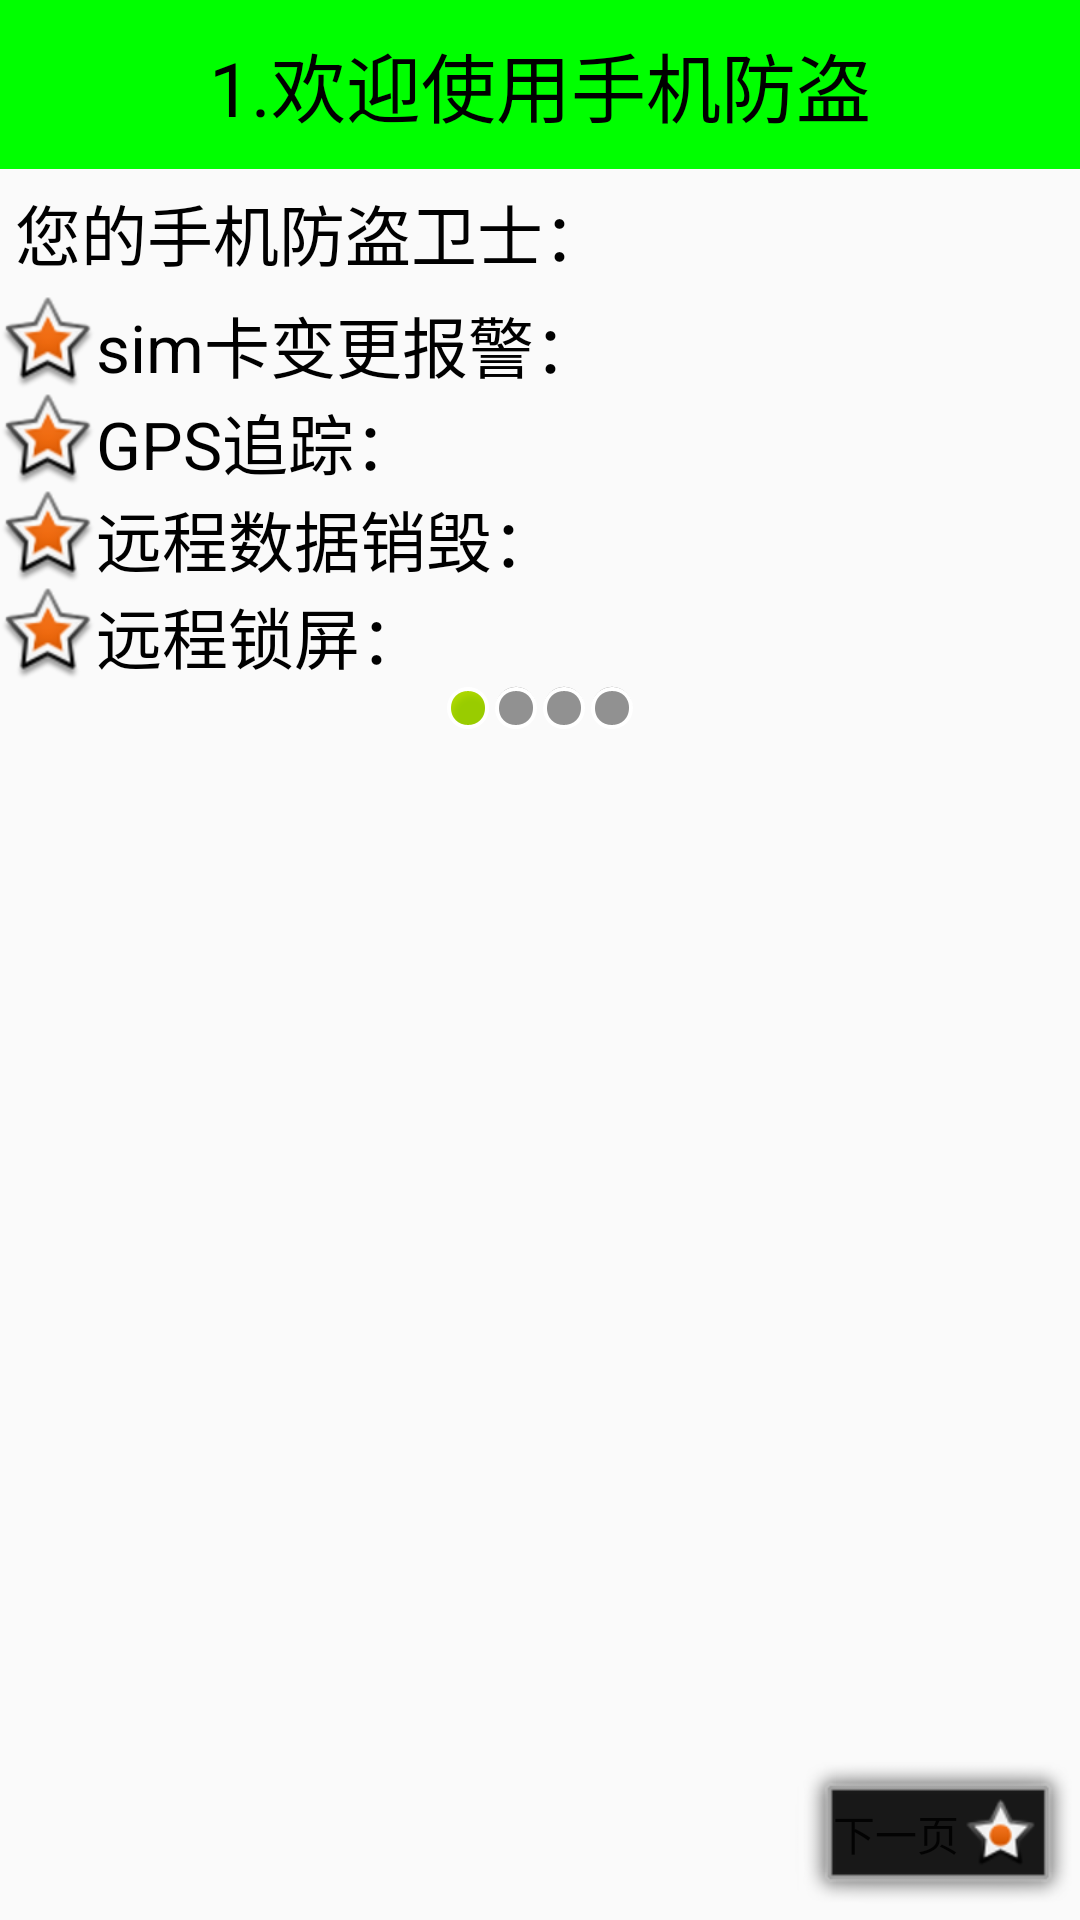

Here is an Android app screen rendered from its layout file. Give the layout XML and the strings, colors and styles it references.
<!-- AndroidManifest.xml: application theme Theme.AppCompat.Light.NoActionBar -->
<!-- res/layout/activity_setup1.xml -->
<?xml version="1.0" encoding="utf-8"?>
<LinearLayout android:layout_width="match_parent"
    android:layout_height="match_parent"
    android:orientation="vertical"
    xmlns:android="http://schemas.android.com/apk/res/android">

    <TextView
    style="@style/titleStyle"
    android:text="1.欢迎使用手机防盗"/>
    <TextView
        android:layout_margin="5dp"
        android:textColor="#000"
        android:textSize="22sp"
        android:layout_width="wrap_content"
        android:layout_height="wrap_content"
        android:text="您的手机防盗卫士："/>
    <TextView
        android:gravity="center_vertical"
        android:drawableLeft="@android:drawable/star_big_on"
        android:textColor="#000"
        android:textSize="22sp"
        android:layout_width="wrap_content"
        android:layout_height="wrap_content"
        android:text="sim卡变更报警："/>
    <TextView
        android:gravity="center_vertical"
        android:drawableLeft="@android:drawable/star_big_on"
        android:textColor="#000"
        android:textSize="22sp"
        android:layout_width="wrap_content"
        android:layout_height="wrap_content"
        android:text="GPS追踪："/>
    <TextView
        android:gravity="center_vertical"
        android:drawableLeft="@android:drawable/star_big_on"
        android:textColor="#000"
        android:textSize="22sp"
        android:layout_width="wrap_content"
        android:layout_height="wrap_content"
        android:text="远程数据销毁："/>
    <TextView
        android:gravity="center_vertical"
        android:drawableLeft="@android:drawable/star_big_on"
        android:textColor="#000"
        android:textSize="22sp"
        android:layout_width="wrap_content"
        android:layout_height="wrap_content"
        android:text="远程锁屏："/>
    <LinearLayout
        android:gravity="center_horizontal"
        android:layout_width="match_parent"
        android:layout_height="wrap_content">
        <ImageView
            android:background="@android:drawable/presence_online"
            android:layout_width="wrap_content"
            android:layout_height="wrap_content" />
        <ImageView
            android:background="@android:drawable/presence_invisible"
            android:layout_width="wrap_content"
            android:layout_height="wrap_content" />
        <ImageView
            android:background="@android:drawable/presence_invisible"
            android:layout_width="wrap_content"
            android:layout_height="wrap_content" />
        <ImageView
            android:background="@android:drawable/presence_invisible"
            android:layout_width="wrap_content"
            android:layout_height="wrap_content" />
    </LinearLayout>
    <RelativeLayout
        android:layout_width="match_parent"
        android:layout_height="match_parent">
        <ImageView
            android:layout_centerInParent="true"
            android:background="@mipmap/ic_launcher_round"
            android:layout_width="wrap_content"
            android:layout_height="wrap_content" />
        <Button
            style="@style/nextBtn"/>
    </RelativeLayout>
</LinearLayout>
<!-- resources referenced by this layout -->
<resources>
  <style name="nextBtn">
          <item name="android:text">下一页</item>
          <item name="android:onClick">nextPage</item>
          <item name="android:layout_alignParentRight">true</item>
          <item name="android:layout_alignParentBottom">true</item>
          <item name="android:drawableRight">@android:drawable/star_on</item>
          <item name="android:background">@drawable/selector_next_btn_bg</item>
          <item name="android:layout_width">wrap_content</item>
          <item name="android:layout_height">wrap_content</item>
      </style>
  <style name="titleStyle">
          
          <item name="android:gravity">center</item>
          <item name="android:textSize">25sp</item>
          <item name="android:textColor">#000</item>
          <item name="android:padding">10dp</item>
          <item name="android:background">#0f0</item>
          <item name="android:layout_width">match_parent</item>
          <item name="android:layout_height">wrap_content</item>
      </style>
  <!-- drawable selector_next_btn_bg (drawable) -->
  <?xml version="1.0" encoding="utf-8"?>
  <selector xmlns:android="http://schemas.android.com/apk/res/android">
          <item android:state_pressed="true" android:drawable="@android:drawable/star_on"/>
      <item android:drawable="@android:drawable/alert_dark_frame"/>
  </selector>
</resources>
